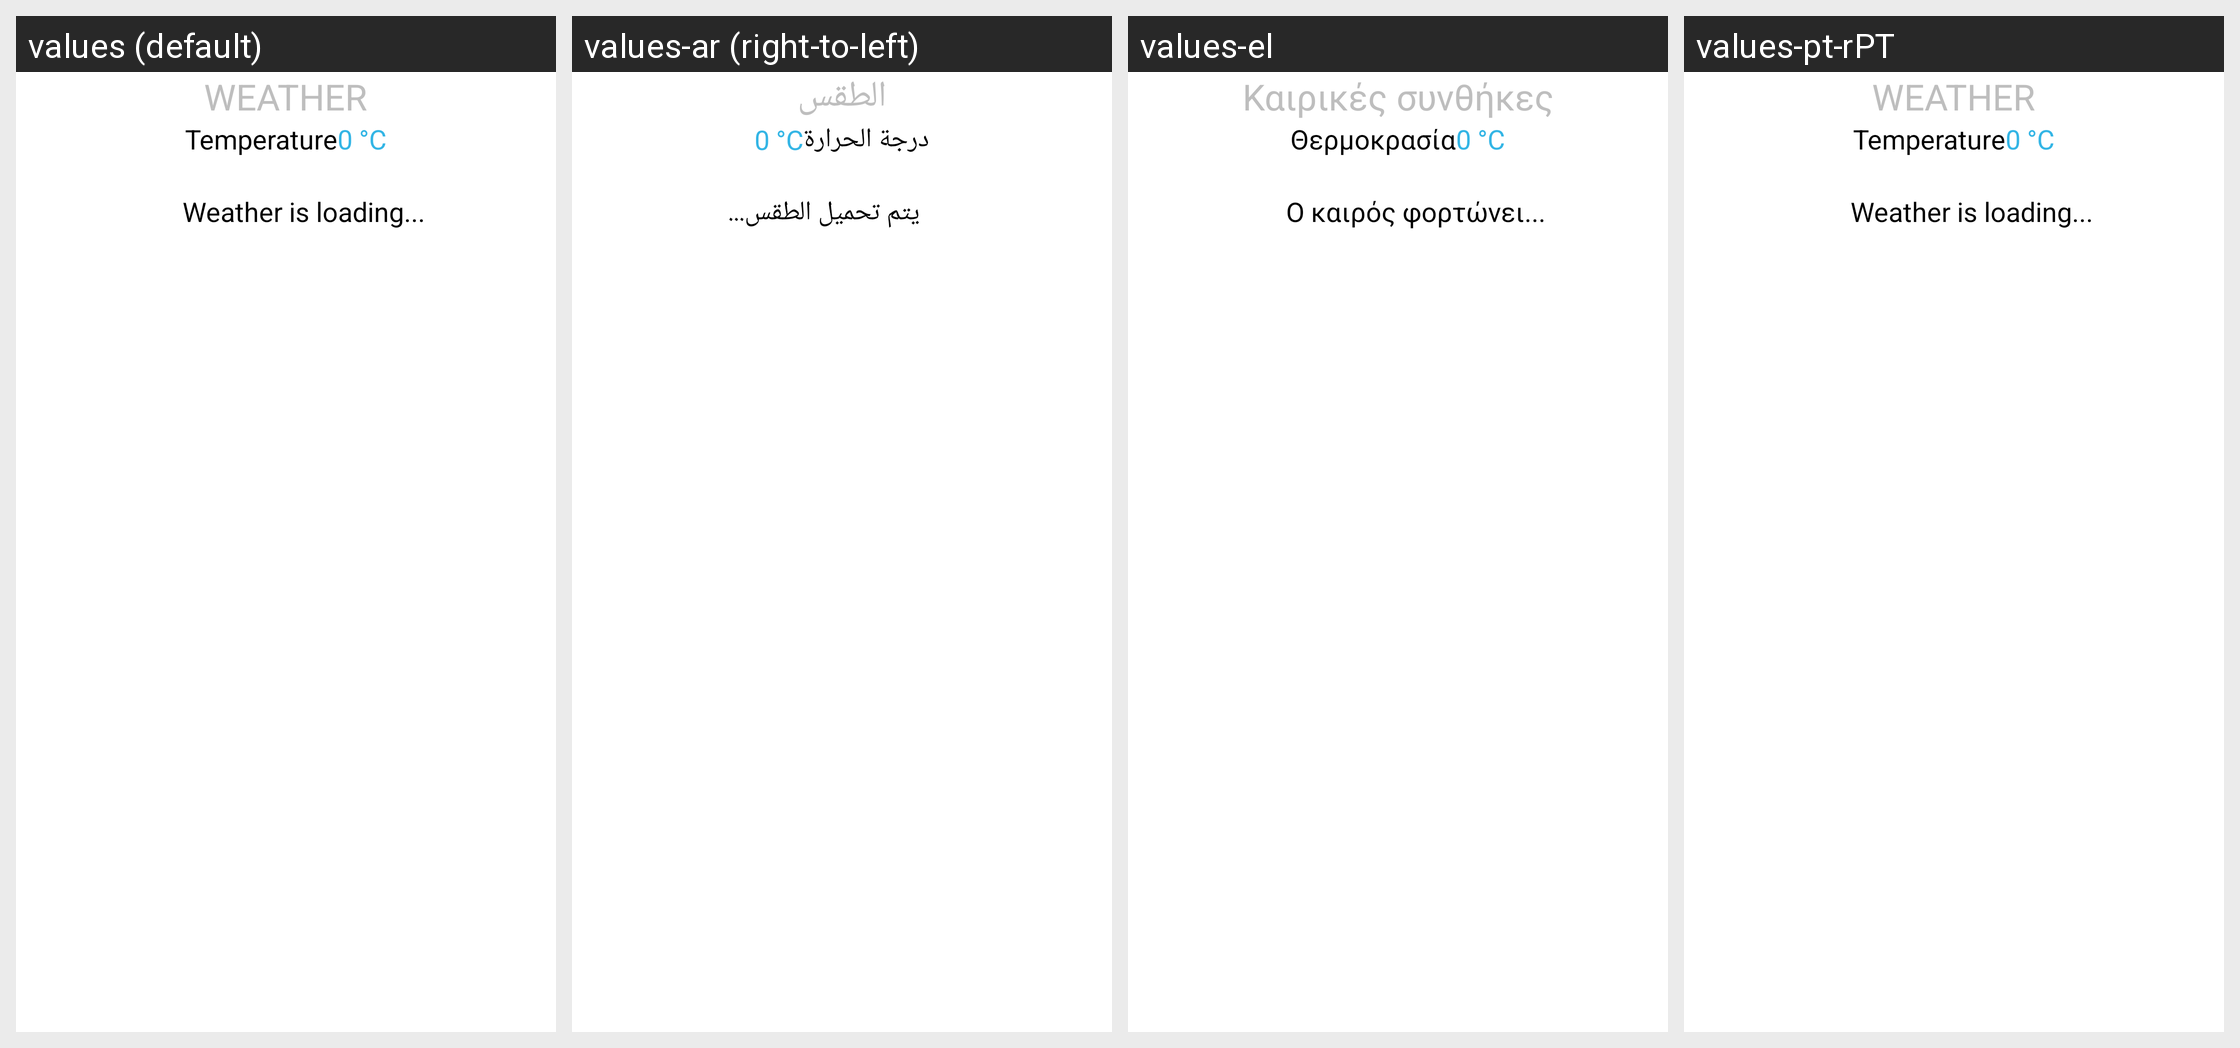

The Android screen above is rendered under several locales of the same app. Produce the string resources it draws, with the default and per-locale values.
Android screen res/layout/weather_widget_view.xml rendered under 4 locales, left to right: values (default), values-ar (right-to-left), values-el, values-pt-rPT. Device: Nexus 5 (rendered at 1080×1920; each locale shown at half size, 540×960, under a caption strip naming it); theme Theme.Transparent.
Other locales in the repository, not shown: values-de, values-es, values-fr, values-it, values-ja, values-zh-rTW.
Strings drawn on this screen, with the default value and each locale's value (text and hints the layout hard-codes, and strings that could not be matched under every locale, appear in the picture but are not listed):

weather_title
  values: WEATHER
  values-ar: الطقس
  values-el: Καιρικές συνθήκες
  values-pt-rPT: WEATHER

temperature
  values: Temperature
  values-ar: درجة الحرارة
  values-el: Θερμοκρασία
  values-pt-rPT: Temperature

default_temp
  values: 0 °C
  values-ar: 0 °C  [not translated; the default value is used]
  values-el: 0 °C  [not translated; the default value is used]
  values-pt-rPT: 0 °C  [not translated; the default value is used]

no_data
  values: Weather is loading...
  values-ar: يتم تحميل الطقس...
  values-el: Ο καιρός φορτώνει...
  values-pt-rPT: Weather is loading...
